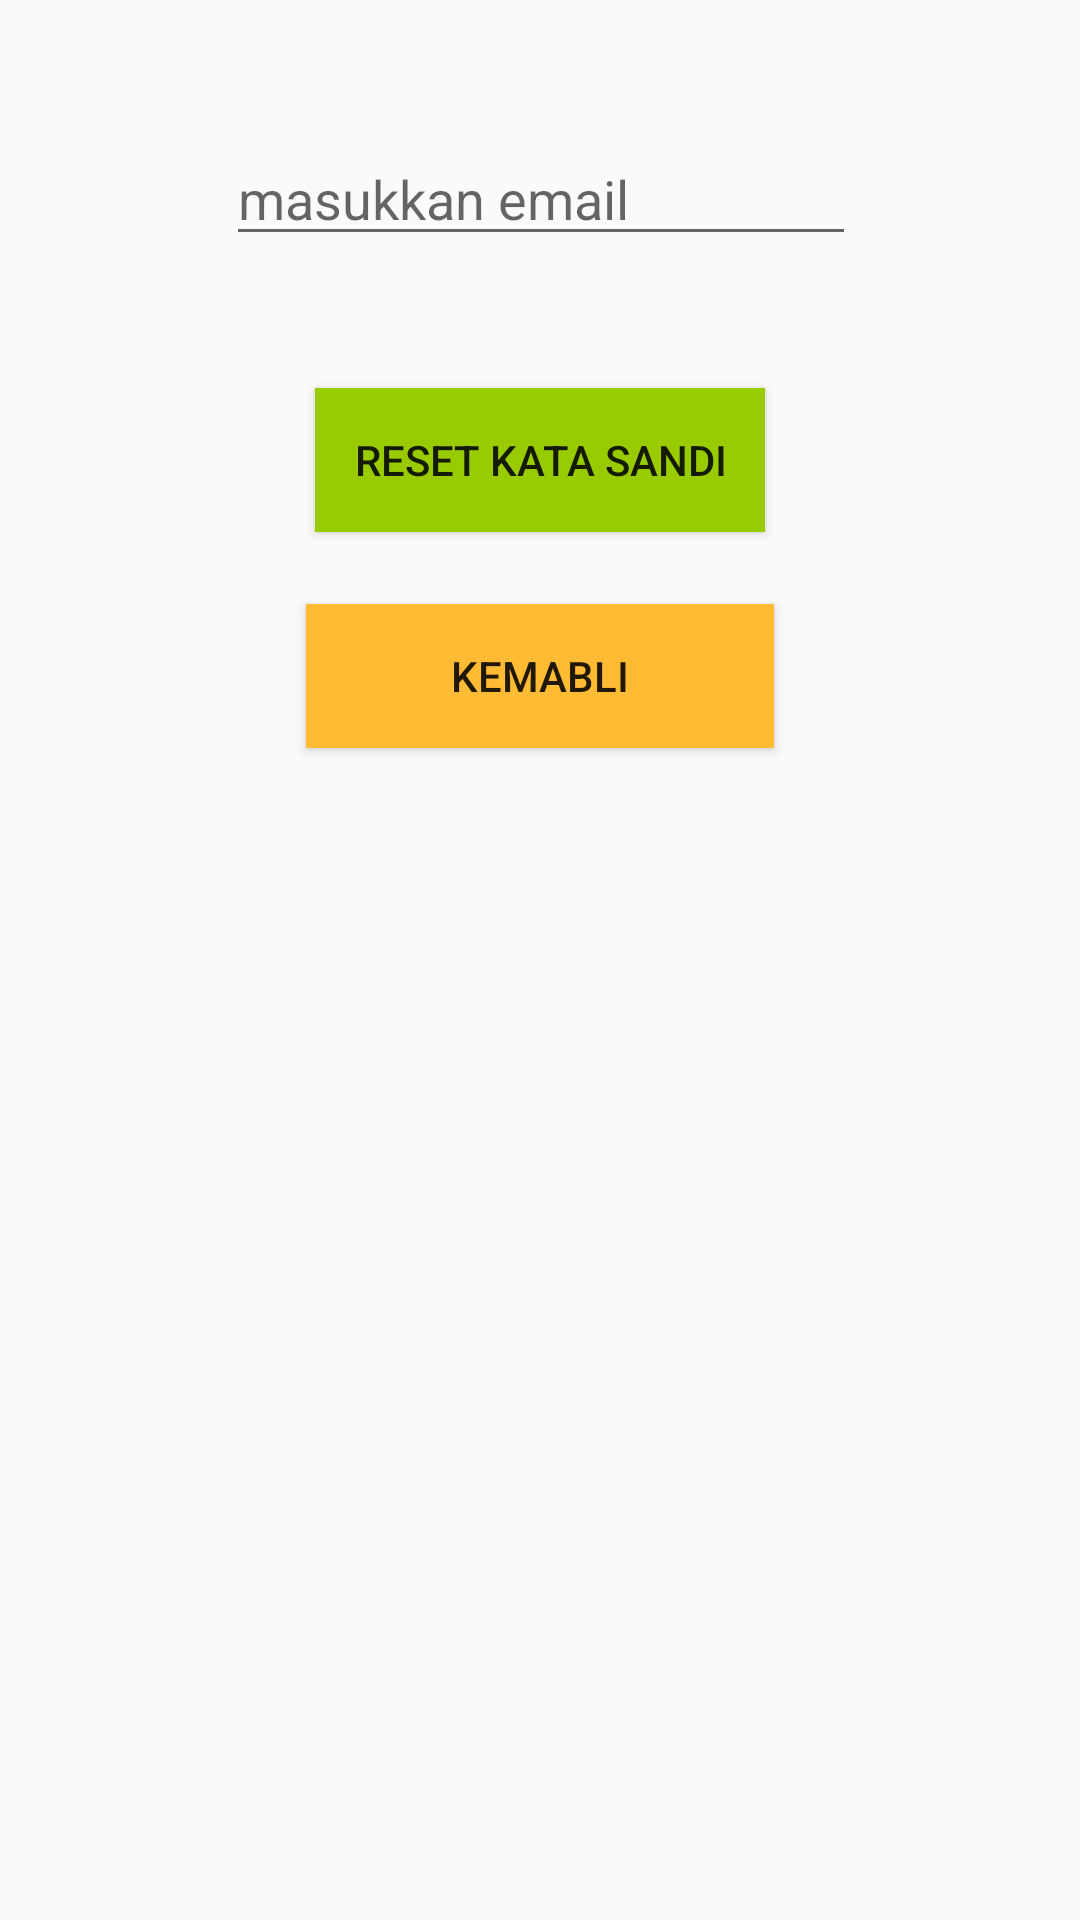

Write the Android layout XML for this screen, with the resource values it uses.
<!-- AndroidManifest.xml: application theme AppTheme -->
<!-- res/layout/activity_reset_pass.xml -->
<?xml version="1.0" encoding="utf-8"?>
<android.support.constraint.ConstraintLayout xmlns:android="http://schemas.android.com/apk/res/android"
    xmlns:app="http://schemas.android.com/apk/res-auto"
    xmlns:tools="http://schemas.android.com/tools"
    android:layout_width="match_parent"
    android:layout_height="match_parent"
    tools:context=".ResetPassActivity">

    <EditText
        android:id="@+id/et_emailreset"
        android:layout_width="wrap_content"
        android:layout_height="wrap_content"
        android:layout_marginTop="44dp"
        android:ems="10"
        android:hint="masukkan email"
        android:inputType="textEmailAddress"
        app:layout_constraintEnd_toEndOf="parent"
        app:layout_constraintHorizontal_bias="0.502"
        app:layout_constraintStart_toStartOf="parent"
        app:layout_constraintTop_toTopOf="parent" />

    <Button
        android:id="@+id/bt_reset"
        android:layout_width="150dp"
        android:layout_height="wrap_content"
        android:layout_marginTop="44dp"
        android:background="@android:color/holo_green_light"
        android:text="@string/reset_tombol"
        app:layout_constraintEnd_toEndOf="parent"
        app:layout_constraintStart_toStartOf="parent"
        app:layout_constraintTop_toBottomOf="@+id/et_emailreset" />

    <Button
        android:id="@+id/bt_back"
        android:layout_width="156dp"
        android:layout_height="wrap_content"
        android:layout_marginTop="24dp"
        android:background="@android:color/holo_orange_light"
        android:text="kemabli"
        app:layout_constraintEnd_toEndOf="parent"
        app:layout_constraintStart_toStartOf="parent"
        app:layout_constraintTop_toBottomOf="@+id/bt_reset" />
</android.support.constraint.ConstraintLayout>
<!-- resources referenced by this layout -->
<resources>
  <string name="reset_tombol">Reset Kata Sandi</string>
  <style name="AppTheme" parent="Theme.AppCompat.Light.DarkActionBar">
          
          <item name="colorPrimary">@color/colorPrimary</item>
          <item name="colorPrimaryDark">@color/colorPrimaryDark</item>
          <item name="colorAccent">@color/colorAccent</item>
      </style>
  <color name="colorPrimary">#3F51B5</color>
  <color name="colorPrimaryDark">#303F9F</color>
  <color name="colorAccent">#FF4081</color>
</resources>
